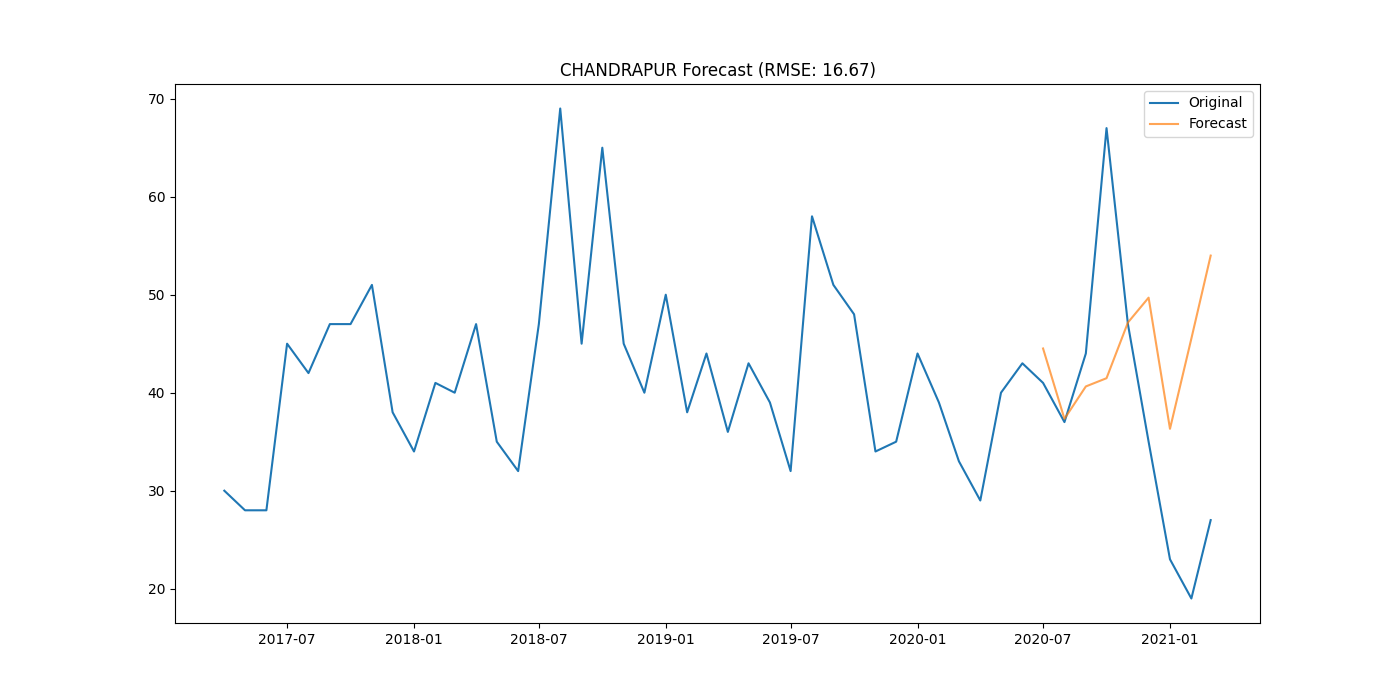

Values plotted in this chart, from the file beside it:
district, date, actual, forecast
CHANDRAPUR, 2020-07-01, 41.0, 44.51
CHANDRAPUR, 2020-08-01, 37.0, 37.33
CHANDRAPUR, 2020-09-01, 44.0, 40.64
CHANDRAPUR, 2020-10-01, 67.0, 41.48
CHANDRAPUR, 2020-11-01, 47.0, 47.16
CHANDRAPUR, 2020-12-01, 35.0, 49.7
CHANDRAPUR, 2021-01-01, 23.0, 36.31
CHANDRAPUR, 2021-02-01, 19.0, 45.52
CHANDRAPUR, 2021-03-01, 27.0, 53.99
